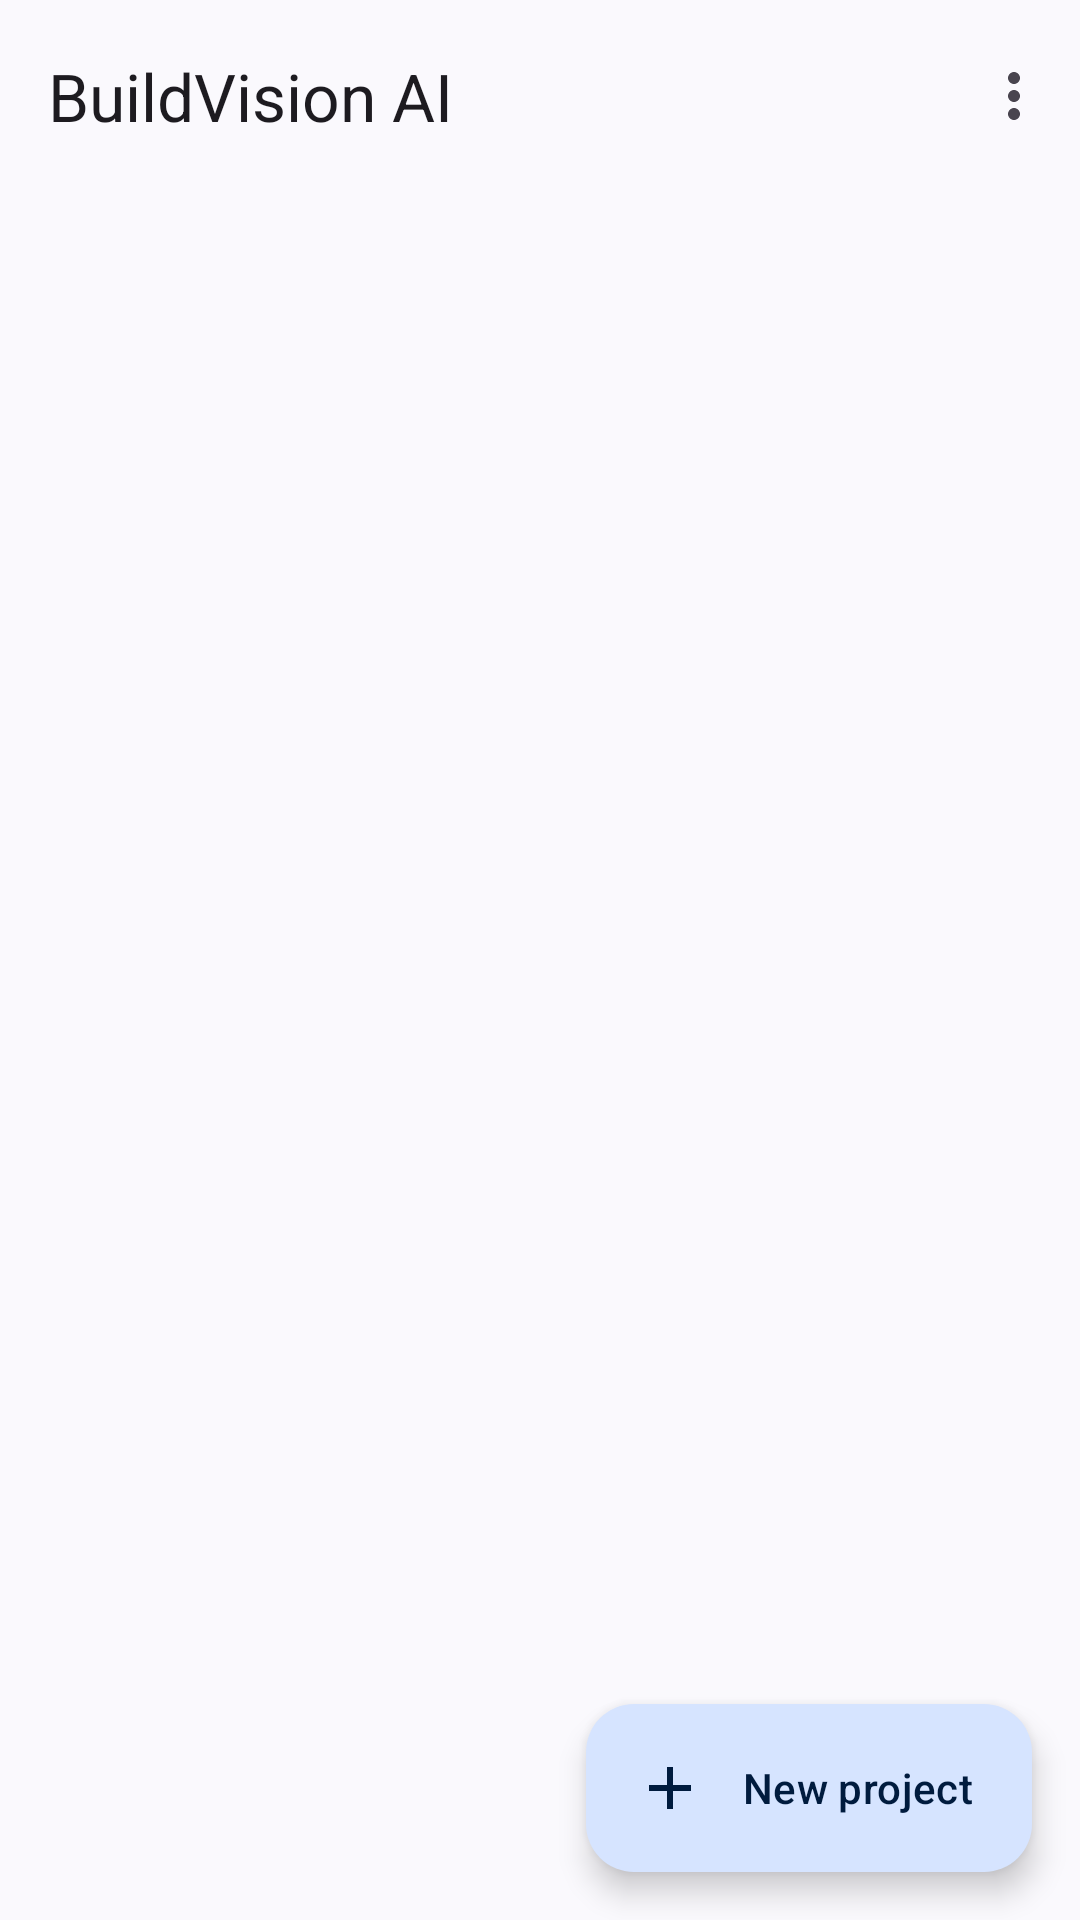

This screen was rendered from an Android layout file. Write that file and the resources it references.
<!-- AndroidManifest.xml: application theme Theme.BuildVision -->
<!-- res/layout/fragment_project_list.xml -->
<?xml version="1.0" encoding="utf-8"?>
<androidx.coordinatorlayout.widget.CoordinatorLayout xmlns:android="http://schemas.android.com/apk/res/android"
    xmlns:app="http://schemas.android.com/apk/res-auto"
    android:layout_width="match_parent"
    android:layout_height="match_parent">

    <com.google.android.material.appbar.AppBarLayout
        android:layout_width="match_parent"
        android:layout_height="wrap_content"
        app:liftOnScroll="true">

        <com.google.android.material.appbar.MaterialToolbar
            android:id="@+id/toolbar"
            android:layout_width="match_parent"
            android:layout_height="?attr/actionBarSize"
            app:menu="@menu/menu_project_list"
            app:title="@string/app_name" />
    </com.google.android.material.appbar.AppBarLayout>

    <androidx.recyclerview.widget.RecyclerView
        android:id="@+id/list"
        android:layout_width="match_parent"
        android:layout_height="match_parent"
        android:clipToPadding="false"
        android:paddingBottom="96dp"
        app:layout_behavior="@string/appbar_scrolling_view_behavior" />

    <LinearLayout
        android:id="@+id/empty"
        android:layout_width="match_parent"
        android:layout_height="match_parent"
        android:gravity="center"
        android:orientation="vertical"
        android:padding="32dp"
        android:visibility="gone"
        app:layout_behavior="@string/appbar_scrolling_view_behavior">

        <TextView
            android:id="@+id/empty_title"
            style="@style/BV.Text.Headline"
            android:layout_width="wrap_content"
            android:layout_height="wrap_content"
            android:gravity="center"
            android:text="@string/projects_empty_title"
            android:textColor="?attr/colorOnSurface" />

        <TextView
            android:id="@+id/empty_body"
            style="@style/BV.Text.Body"
            android:layout_width="wrap_content"
            android:layout_height="wrap_content"
            android:layout_marginTop="8dp"
            android:gravity="center"
            android:text="@string/projects_empty_body"
            android:textColor="?attr/colorOnSurfaceVariant" />
    </LinearLayout>

    <com.google.android.material.floatingactionbutton.ExtendedFloatingActionButton
        android:id="@+id/fab_new"
        android:layout_width="wrap_content"
        android:layout_height="wrap_content"
        android:layout_gravity="bottom|end"
        android:layout_margin="16dp"
        android:contentDescription="@string/projects_new"
        android:text="@string/projects_new"
        app:icon="@drawable/ic_add" />
</androidx.coordinatorlayout.widget.CoordinatorLayout>
<!-- resources referenced by this layout -->
<resources>
  <!-- drawable ic_add (drawable) -->
  <vector xmlns:android="http://schemas.android.com/apk/res/android"
      android:width="24dp"
      android:height="24dp"
      android:autoMirrored="false"
      android:tint="?attr/colorControlNormal"
      android:viewportWidth="24"
      android:viewportHeight="24">
      <path
          android:fillColor="#FF000000"
          android:pathData="M19,13h-6v6h-2v-6H5v-2h6V5h2v6h6v2z" />
  </vector>
  <string name="app_name">BuildVision AI</string>
  <string name="projects_empty_body">Tap the + button to start your first floor plan.</string>
  <string name="projects_empty_title">No projects yet</string>
  <string name="projects_new">New project</string>
  <style name="BV.Text.Body" parent="TextAppearance.Material3.BodyMedium" />
  <style name="BV.Text.Headline" parent="TextAppearance.Material3.HeadlineSmall" />
  <style name="Theme.BuildVision" parent="Theme.Material3.DayNight.NoActionBar">
          <item name="colorPrimary">@color/bv_primary</item>
          <item name="colorOnPrimary">@color/bv_on_primary</item>
          <item name="colorPrimaryContainer">@color/bv_primary_container</item>
          <item name="colorOnPrimaryContainer">@color/bv_on_primary_container</item>
          <item name="colorSecondary">@color/bv_secondary</item>
          <item name="colorOnSecondary">@color/bv_on_secondary</item>
          <item name="colorSecondaryContainer">@color/bv_secondary_container</item>
          <item name="colorOnSecondaryContainer">@color/bv_on_secondary_container</item>
          <item name="colorSurface">@color/bv_surface</item>
          <item name="colorOnSurface">@color/bv_on_surface</item>
          <item name="colorSurfaceVariant">@color/bv_surface_variant</item>
          <item name="colorOnSurfaceVariant">@color/bv_on_surface_variant</item>
          <item name="colorOutline">@color/bv_outline</item>
          <item name="colorError">@color/bv_error</item>
          <item name="colorOnError">@color/bv_on_error</item>
          <item name="android:colorBackground">@color/bv_surface</item>
          <item name="android:windowBackground">@color/bv_surface</item>
      </style>
  <color name="bv_primary">#0B5CAD</color>
  <color name="bv_on_primary">#FFFFFF</color>
  <color name="bv_primary_container">#D6E4FF</color>
  <color name="bv_on_primary_container">#001B3E</color>
  <color name="bv_secondary">#565F71</color>
  <color name="bv_on_secondary">#FFFFFF</color>
  <color name="bv_secondary_container">#DAE2F9</color>
  <color name="bv_on_secondary_container">#131C2B</color>
  <color name="bv_surface">#FAF9FD</color>
  <color name="bv_on_surface">#1A1B20</color>
  <color name="bv_surface_variant">#E1E2EC</color>
  <color name="bv_on_surface_variant">#44474F</color>
  <color name="bv_outline">#74777F</color>
  <color name="bv_error">#BA1A1A</color>
  <color name="bv_on_error">#FFFFFF</color>
</resources>
